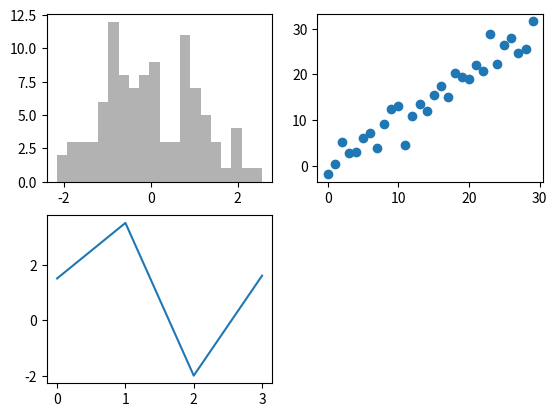

The matplotlib source for this figure:
import matplotlib.pyplot as plt
import numpy as np

figure = plt.figure()

axes1 = figure.add_subplot(2, 2, 1)
axes2 = figure.add_subplot(2, 2, 2)
axes3 = figure.add_subplot(2, 2, 3)

axes1.hist(np.random.randn(100), bins=20, color='k', alpha=0.3)
axes2.scatter(np.arange(30), np.arange(30) + 3 * np.random.randn(30))
axes3.plot([1.5, 3.5, -2, 1.6])

plt.show()
